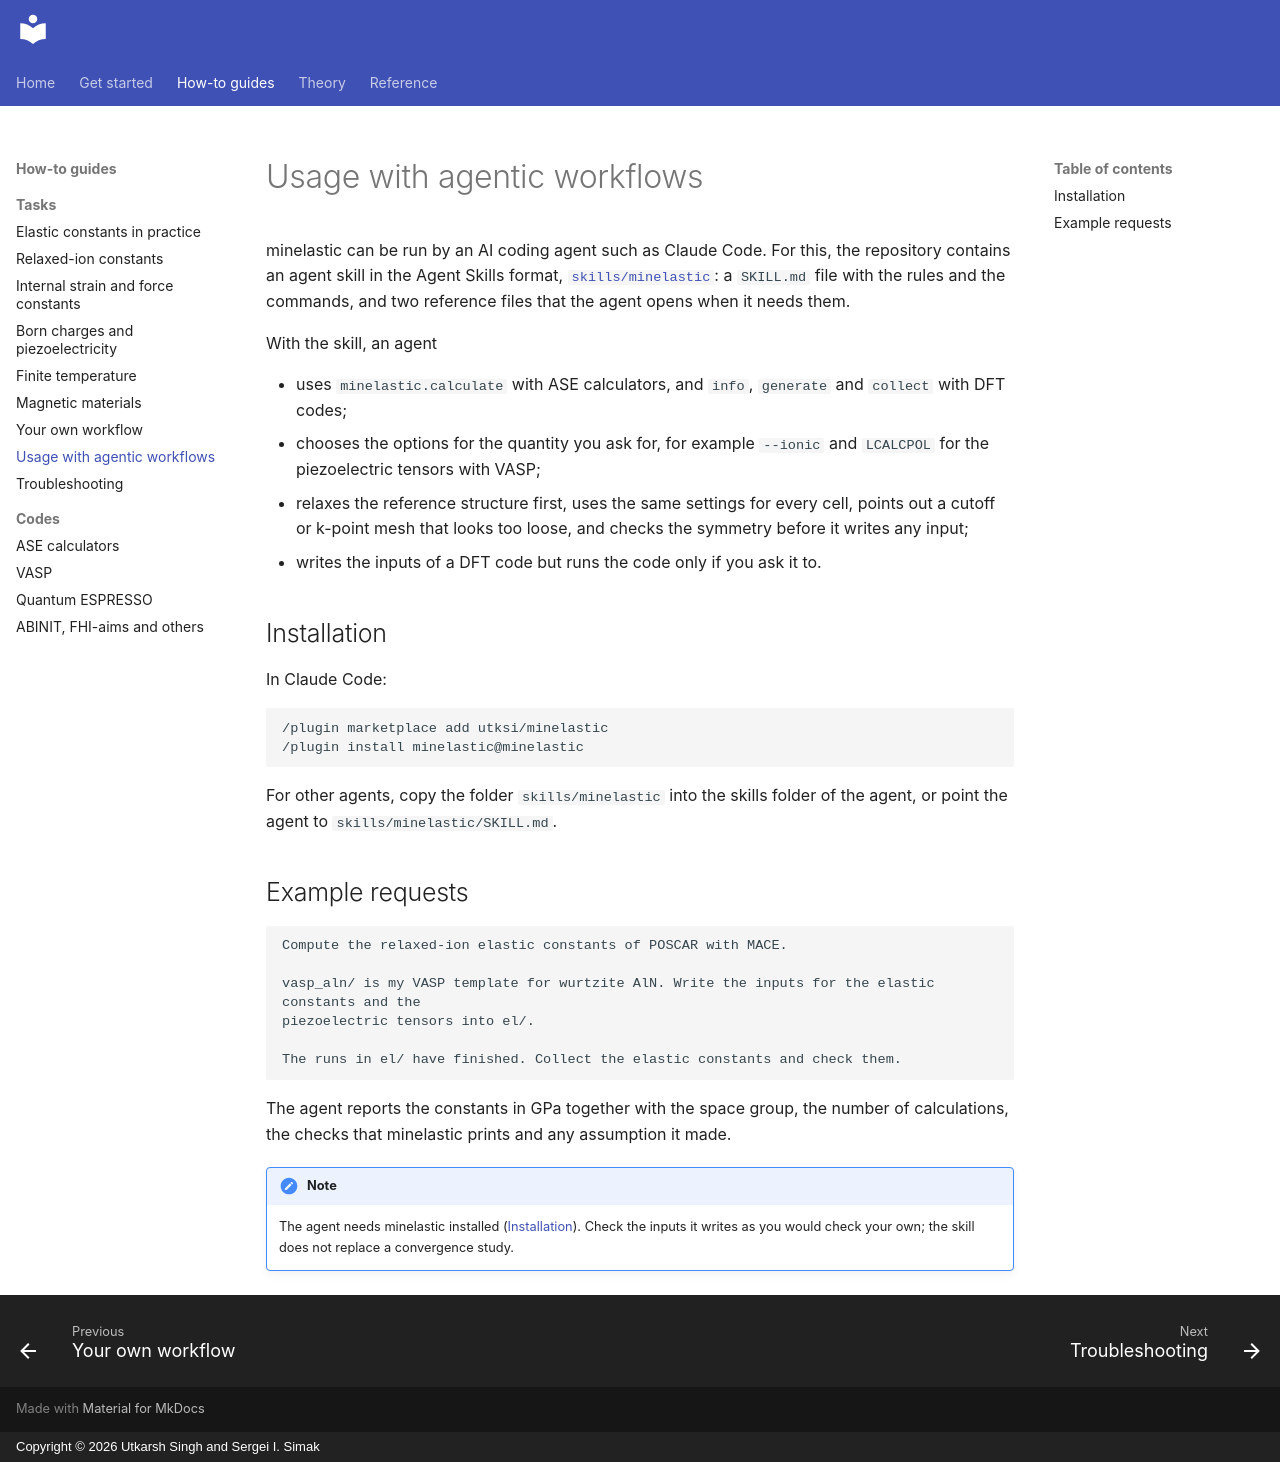

repository: utksi/minelastic · page: how-to/agentic-workflows/index.html · generator: mkdocs · copyright: Copyright © 2026 Utkarsh Singh and Sergei I. Simak

# Usage with agentic workflows

minelastic can be run by an AI coding agent such as Claude Code. For this, the repository contains an agent
skill in the Agent Skills format,
[`skills/minelastic`](https://github.com/utksi/minelastic/tree/main/skills/minelastic): a `SKILL.md` file
with the rules and the commands, and two reference files that the agent opens when it needs them.

With the skill, an agent

* uses `minelastic.calculate` with ASE calculators, and `info`, `generate` and `collect` with DFT codes;
* chooses the options for the quantity you ask for, for example `--ionic` and `LCALCPOL` for the
  piezoelectric tensors with VASP;
* relaxes the reference structure first, uses the same settings for every cell, points out a cutoff or
  k-point mesh that looks too loose, and checks the symmetry before it writes any input;
* writes the inputs of a DFT code but runs the code only if you ask it to.

## Installation

In Claude Code:

<!-- skip: Claude Code commands -->
```text
/plugin marketplace add utksi/minelastic
/plugin install minelastic@minelastic
```

For other agents, copy the folder `skills/minelastic` into the skills folder of the agent, or point the agent
to `skills/minelastic/SKILL.md`.

## Example requests

<!-- input -->
```text
Compute the relaxed-ion elastic constants of POSCAR with MACE.

vasp_aln/ is my VASP template for wurtzite AlN. Write the inputs for the elastic constants and the
piezoelectric tensors into el/.

The runs in el/ have finished. Collect the elastic constants and check them.
```

The agent reports the constants in GPa together with the space group, the number of calculations, the checks
that minelastic prints and any assumption it made.

!!! note

    The agent needs minelastic installed ([Installation](../get-started/installation.md)). Check the inputs
    it writes as you would check your own; the skill does not replace a convergence study.
